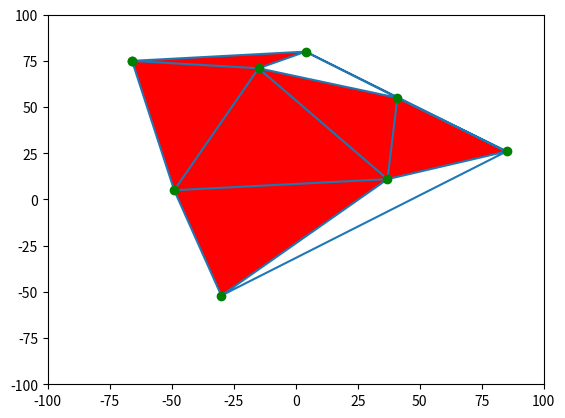

Python code for this plot:
import numpy as np
from scipy.spatial import Delaunay
import matplotlib.pyplot as plt

points = np.array([[-66, 75], [-49,  5],[-30, -52],[ 37, 11],[ 85,  26],[ 41,  55],[-15,  71],[  4,  80],[-66,  75]])
'''
tri = Delaunay(points)
plt.triplot(points[:,0], points[:,1], tri.simplices.copy())
plt.plot(points[:,0], points[:,1], 'o')
plt.show()
'''

fig = plt.figure('Figure ')
ax = fig.add_subplot(111)
x = points[:,0]
y = points[:,1]
ax.plot(x, y, "go")
ax.fill(x, y, "r")   
ax.set_xlim(-100, 100)
ax.set_ylim(-100, 100)

tri = Delaunay(points)
simplices = list(tri.simplices.copy())

"""
n = len(points)
def contiguous(simplex):
    for i in range(len(simplex)):
        nu1 = (simplex[i] + 1) % n 
        nu2 = (simplex[i] - 1) % n 
        if nu1 not in simplex and nu2 not in simplex:
            return False
    return True

for i in range(len(simplices)-1, 0, -1):
    if not contiguous(simplices[i]):
        del simplices[i]
"""

print(simplices)
plt.triplot(points[:,0], points[:,1], simplices)

plt.show()

